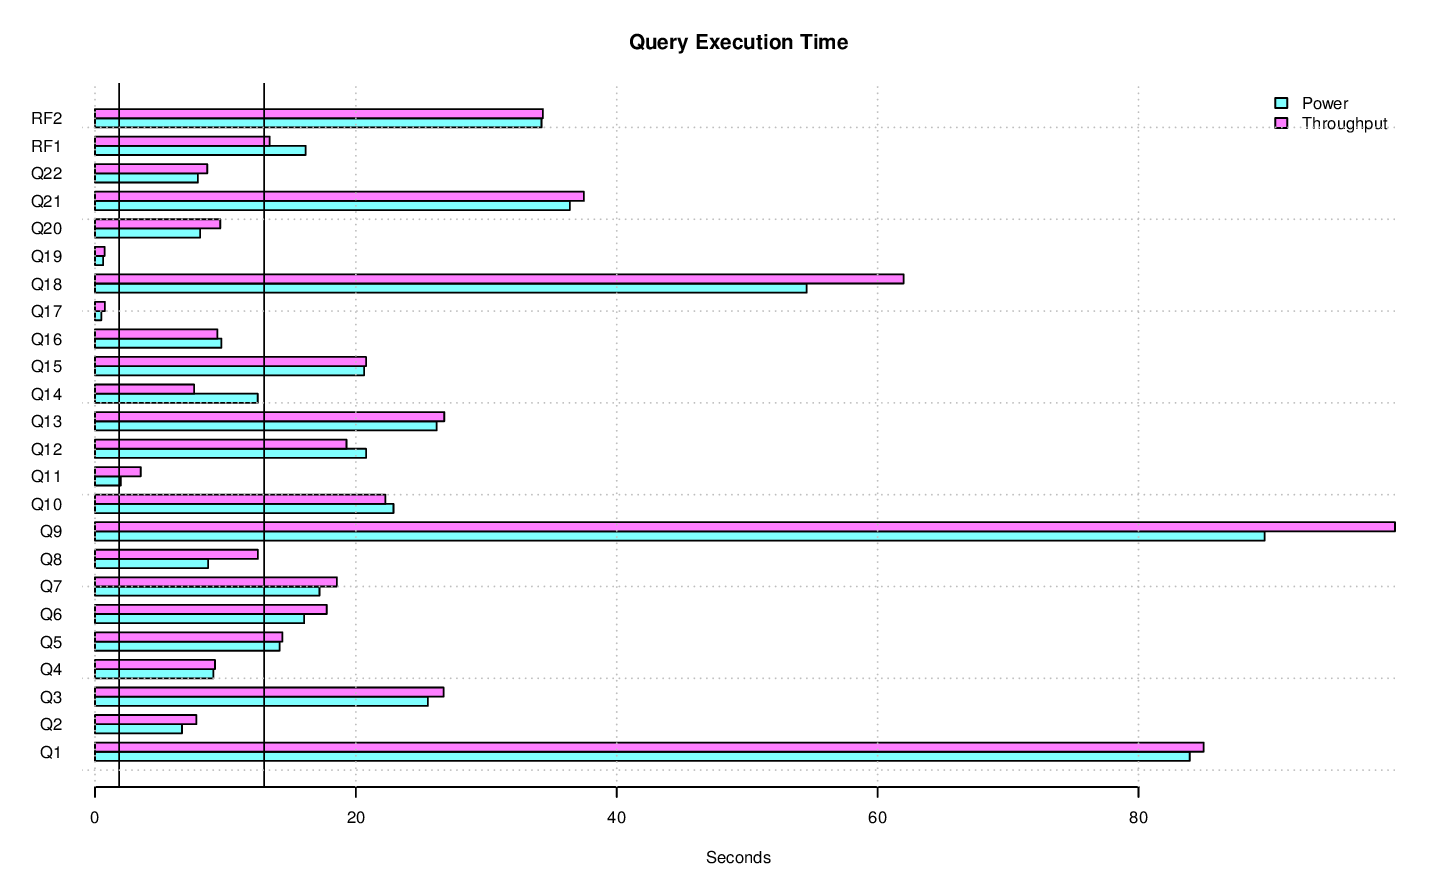

Values plotted in this chart, from the file beside it:
task_name, s_time, e_time, diff_time, seconds
LOAD, 2014-11-19 10:43:00.635577, 2014-11-19 10:55:09.568535, 00:12:08.932958, 728.9
PERF.POWER.RF1, 2014-11-19 10:55:12.006035, 2014-11-19 10:55:28.153035, 00:00:16.147, 16.15
PERF.POWER.Q14, 2014-11-19 10:55:28.170475, 2014-11-19 10:55:40.647702, 00:00:12.477227, 12.48
PERF.POWER.Q2, 2014-11-19 10:55:40.669384, 2014-11-19 10:55:47.341297, 00:00:06.671913, 6.672
PERF.POWER.Q9, 2014-11-19 10:55:47.354111, 2014-11-19 10:57:17.029459, 00:01:29.675348, 89.68
PERF.POWER.Q20, 2014-11-19 10:57:17.044255, 2014-11-19 10:57:25.107192, 00:00:08.062937, 8.063
PERF.POWER.Q6, 2014-11-19 10:57:25.123776, 2014-11-19 10:57:41.162107, 00:00:16.038331, 16.04
PERF.POWER.Q17, 2014-11-19 10:57:41.17778, 2014-11-19 10:57:41.66374, 00:00:00.48596, 0.486
PERF.POWER.Q18, 2014-11-19 10:57:41.676892, 2014-11-19 10:58:36.232462, 00:00:54.55557, 54.56
PERF.POWER.Q8, 2014-11-19 10:58:36.247613, 2014-11-19 10:58:44.915727, 00:00:08.668114, 8.668
PERF.POWER.Q21, 2014-11-19 10:58:44.929749, 2014-11-19 10:59:21.328811, 00:00:36.399062, 36.4
PERF.POWER.Q13, 2014-11-19 10:59:21.34149, 2014-11-19 10:59:47.531923, 00:00:26.190433, 26.19
PERF.POWER.Q3, 2014-11-19 10:59:47.550378, 2014-11-19 11:00:13.071637, 00:00:25.521259, 25.52
PERF.POWER.Q22, 2014-11-19 11:00:13.085382, 2014-11-19 11:00:20.97642, 00:00:07.891038, 7.891
PERF.POWER.Q16, 2014-11-19 11:00:20.993357, 2014-11-19 11:00:30.685606, 00:00:09.692249, 9.692
PERF.POWER.Q4, 2014-11-19 11:00:30.698373, 2014-11-19 11:00:39.775033, 00:00:09.07666, 9.077
PERF.POWER.Q11, 2014-11-19 11:00:39.791854, 2014-11-19 11:00:41.773805, 00:00:01.981951, 1.982
PERF.POWER.Q15, 2014-11-19 11:00:41.79214, 2014-11-19 11:01:02.422339, 00:00:20.630199, 20.63
PERF.POWER.Q1, 2014-11-19 11:01:02.437824, 2014-11-19 11:02:26.364861, 00:01:23.927037, 83.93
PERF.POWER.Q10, 2014-11-19 11:02:26.386879, 2014-11-19 11:02:49.269275, 00:00:22.882396, 22.88
PERF.POWER.Q19, 2014-11-19 11:02:49.290252, 2014-11-19 11:02:49.912399, 00:00:00.622147, 0.6221
PERF.POWER.Q5, 2014-11-19 11:02:49.935282, 2014-11-19 11:03:04.087696, 00:00:14.152414, 14.15
PERF.POWER.Q7, 2014-11-19 11:03:04.107965, 2014-11-19 11:03:21.317132, 00:00:17.209167, 17.21
PERF.POWER.Q12, 2014-11-19 11:03:21.339353, 2014-11-19 11:03:42.121712, 00:00:20.782359, 20.78
PERF.POWER.RF2, 2014-11-19 11:03:42.131687, 2014-11-19 11:04:16.364712, 00:00:34.233025, 34.23
PERF.POWER, 2014-11-19 10:55:11.999393, 2014-11-19 11:04:16.374523, 00:09:04.37513, 544.4
PERF.THRUPUT.QS8.Q19, 2014-11-19 11:05:51.952648, 2014-11-19 11:05:52.901626, 00:00:00.948978, 0.949
PERF.THRUPUT.QS8.Q4, 2014-11-19 11:10:24.550551, 2014-11-19 11:10:33.929408, 00:00:09.378857, 9.379
PERF.THRUPUT.QS14.Q2, 2014-11-19 11:05:51.931462, 2014-11-19 11:06:00.1208, 00:00:08.189338, 8.189
PERF.THRUPUT.RFST1.RF1, 2014-11-19 11:05:51.520347, 2014-11-19 11:06:09.177595, 00:00:17.657248, 17.66
PERF.THRUPUT.QS4.Q5, 2014-11-19 11:05:51.952429, 2014-11-19 11:06:12.575653, 00:00:20.623224, 20.62
PERF.THRUPUT.QS3.Q8, 2014-11-19 11:05:51.963957, 2014-11-19 11:06:14.644466, 00:00:22.680509, 22.68
PERF.THRUPUT.QS9.Q8, 2014-11-19 11:05:51.948845, 2014-11-19 11:06:14.726735, 00:00:22.77789, 22.78
PERF.THRUPUT.QS10.Q6, 2014-11-19 11:05:51.94983, 2014-11-19 11:06:14.887926, 00:00:22.938096, 22.94
PERF.THRUPUT.QS2.Q6, 2014-11-19 11:05:51.966775, 2014-11-19 11:06:14.910398, 00:00:22.943623, 22.94
PERF.THRUPUT.QS2.Q17, 2014-11-19 11:06:14.996095, 2014-11-19 11:06:15.75285, 00:00:00.756755, 0.7568
PERF.THRUPUT.QS6.Q10, 2014-11-19 11:05:51.94648, 2014-11-19 11:06:20.153436, 00:00:28.206956, 28.21
PERF.THRUPUT.QS5.Q21, 2014-11-19 11:05:51.956975, 2014-11-19 11:06:26.68722, 00:00:34.730245, 34.73
PERF.THRUPUT.QS1.Q21, 2014-11-19 11:05:51.955959, 2014-11-19 11:06:26.689092, 00:00:34.733133, 34.73
PERF.THRUPUT.QS13.Q21, 2014-11-19 11:05:51.954982, 2014-11-19 11:06:26.697264, 00:00:34.742282, 34.74
PERF.THRUPUT.QS2.Q14, 2014-11-19 11:06:15.786155, 2014-11-19 11:06:27.23687, 00:00:11.450715, 11.45
PERF.THRUPUT.QS13.Q17, 2014-11-19 11:06:26.717438, 2014-11-19 11:06:27.523332, 00:00:00.805894, 0.8059
PERF.THRUPUT.QS11.Q15, 2014-11-19 11:05:51.93939, 2014-11-19 11:06:27.876528, 00:00:35.937138, 35.94
PERF.THRUPUT.QS3.Q5, 2014-11-19 11:06:14.660277, 2014-11-19 11:06:28.027452, 00:00:13.367175, 13.37
PERF.THRUPUT.QS3.Q4, 2014-11-19 11:06:28.046328, 2014-11-19 11:06:36.695084, 00:00:08.648756, 8.649
PERF.THRUPUT.QS11.Q14, 2014-11-19 11:06:27.88963, 2014-11-19 11:06:36.712094, 00:00:08.822464, 8.822
PERF.THRUPUT.QS10.Q15, 2014-11-19 11:06:14.93821, 2014-11-19 11:06:36.866185, 00:00:21.927975, 21.93
PERF.THRUPUT.QS2.Q16, 2014-11-19 11:06:27.248598, 2014-11-19 11:06:37.062089, 00:00:09.813491, 9.813
PERF.THRUPUT.QS2.Q19, 2014-11-19 11:06:37.073889, 2014-11-19 11:06:37.804626, 00:00:00.730737, 0.7307
PERF.THRUPUT.RFST1.RF2, 2014-11-19 11:06:09.192472, 2014-11-19 11:06:43.011237, 00:00:33.818765, 33.82
PERF.THRUPUT.RFST1, 2014-11-19 11:05:51.514512, 2014-11-19 11:06:43.019388, 00:00:51.504876, 51.5
PERF.THRUPUT.QS11.Q12, 2014-11-19 11:10:34.322752, 2014-11-19 11:10:53.699408, 00:00:19.376656, 19.38
PERF.THRUPUT.QS1.Q14, 2014-11-19 11:10:50.091625, 2014-11-19 11:10:58.777779, 00:00:08.686154, 8.686
PERF.THRUPUT.QS9.Q13, 2014-11-19 11:06:14.767354, 2014-11-19 11:06:43.574253, 00:00:28.806899, 28.81
PERF.THRUPUT.QS6.Q3, 2014-11-19 11:06:20.176472, 2014-11-19 11:06:45.326944, 00:00:25.150472, 25.15
PERF.THRUPUT.QS13.Q7, 2014-11-19 11:06:27.535564, 2014-11-19 11:06:45.499836, 00:00:17.964272, 17.96
PERF.THRUPUT.QS8.Q20, 2014-11-19 11:11:00.122663, 2014-11-19 11:11:09.156226, 00:00:09.033563, 9.034
PERF.THRUPUT.QS5.Q15, 2014-11-19 11:06:26.704918, 2014-11-19 11:06:47.671573, 00:00:20.966655, 20.97
PERF.THRUPUT.QS4.Q21, 2014-11-19 11:06:12.597125, 2014-11-19 11:06:49.620269, 00:00:37.023144, 37.02
PERF.THRUPUT.QS7.Q18, 2014-11-19 11:05:51.949979, 2014-11-19 11:06:49.99843, 00:00:58.048451, 58.05
... 331 more rows
